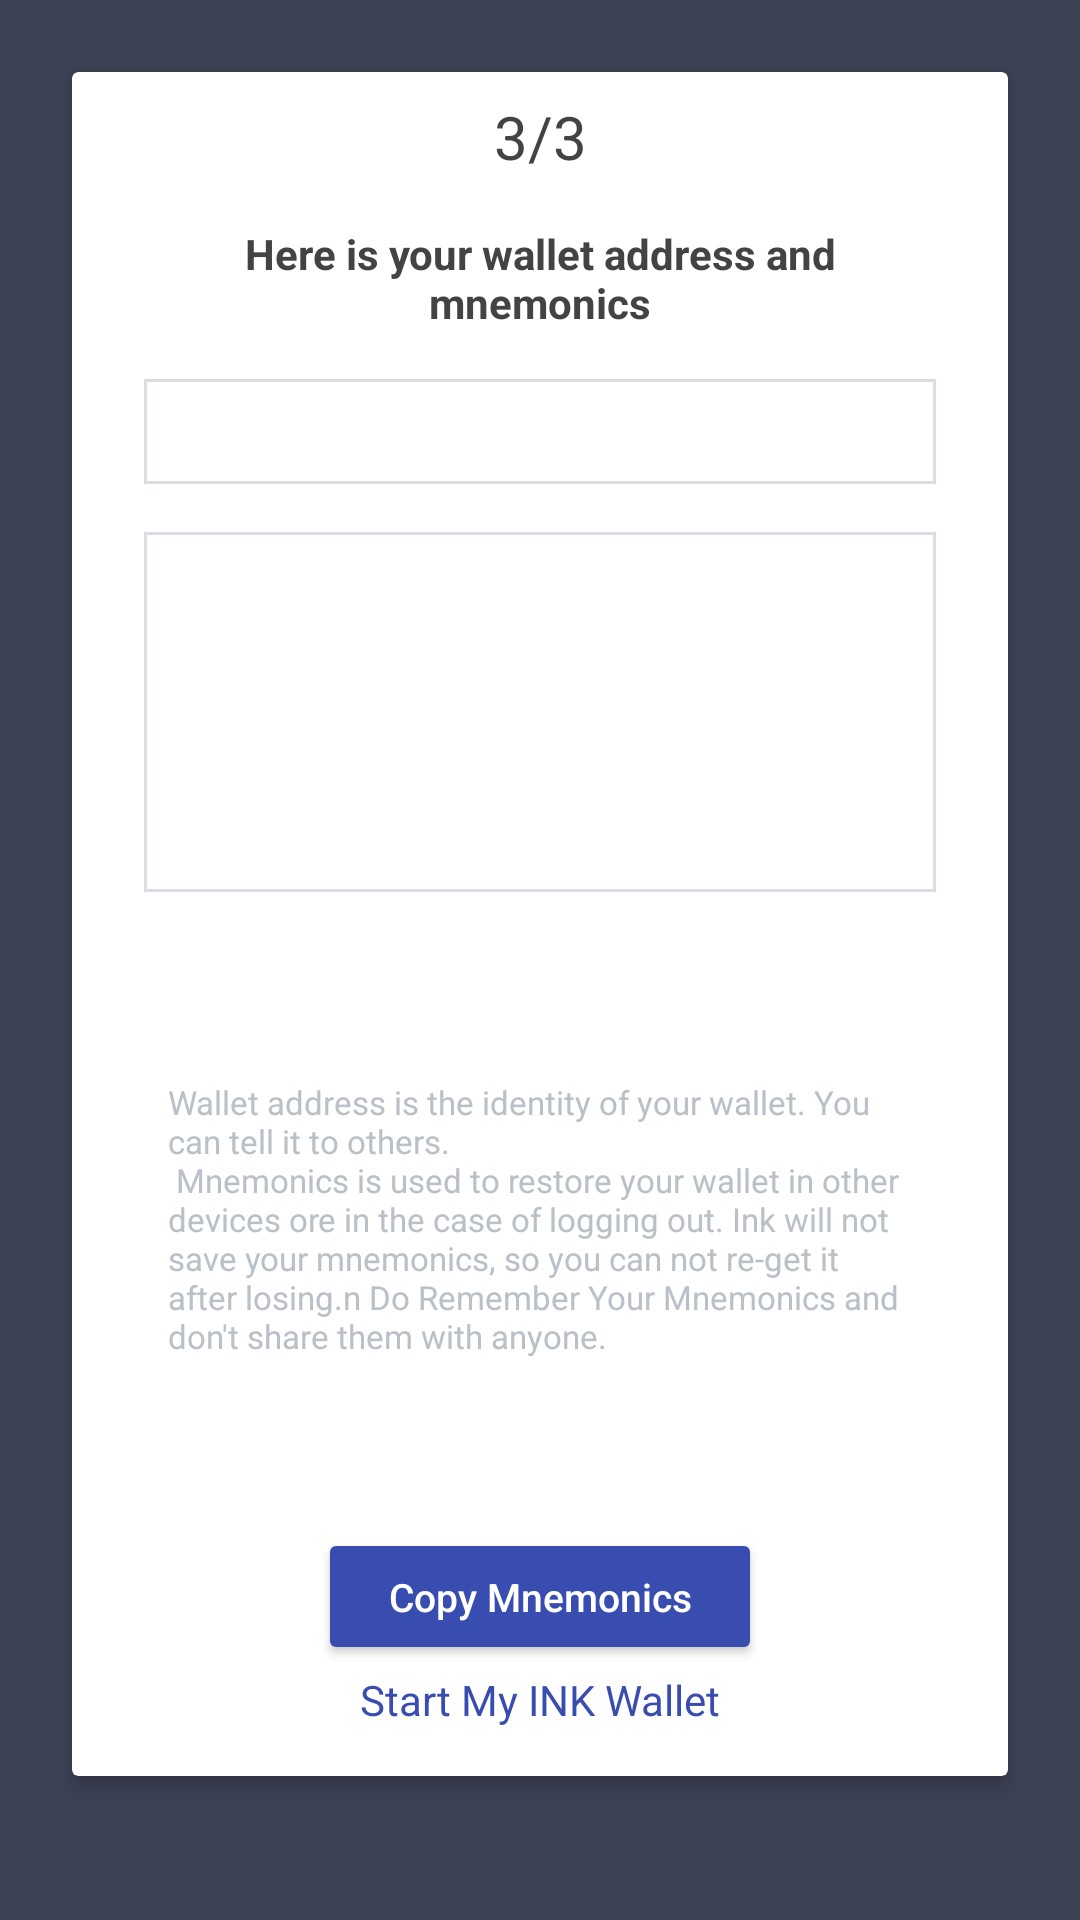

Write the Android layout XML for this screen, with the resource values it uses.
<!-- AndroidManifest.xml: application theme AppTheme.NoActionBar -->
<!-- res/layout/fragment_create_wallet.xml -->
<android.support.constraint.ConstraintLayout xmlns:android="http://schemas.android.com/apk/res/android"
    xmlns:app="http://schemas.android.com/apk/res-auto"
    xmlns:tools="http://schemas.android.com/tools"
    android:layout_width="match_parent"
    android:layout_height="match_parent"
    android:background="@color/bg_grey_transparent"
    tools:context="ink.qtum.org.views.fragments.CreateWalletFragment">

    <android.support.v7.widget.CardView
        android:id="@+id/cv_main"
        android:layout_width="match_parent"
        android:layout_height="match_parent"
        android:layout_marginBottom="48dp"
        android:layout_marginEnd="24dp"
        android:layout_marginStart="24dp"
        android:layout_marginTop="24dp"
        android:background="@android:color/white"
        app:cardCornerRadius="2dp"
        app:cardElevation="4dp"
        app:layout_constraintBottom_toBottomOf="parent"
        app:layout_constraintEnd_toEndOf="parent"
        app:layout_constraintStart_toStartOf="parent"
        app:layout_constraintTop_toTopOf="parent">

        <android.support.constraint.ConstraintLayout
            android:layout_width="match_parent"
            android:layout_height="match_parent">

            <ImageView
                android:id="@+id/ib_close"
                android:layout_width="20dp"
                android:layout_height="20dp"
                android:layout_marginEnd="8dp"

                android:layout_marginTop="8dp"
                android:adjustViewBounds="true"
                android:src="@drawable/ic_action_close"
                app:layout_constraintEnd_toEndOf="parent"
                app:layout_constraintTop_toTopOf="parent" />

            <TextView
                android:id="@+id/textView2"
                android:layout_width="wrap_content"
                android:layout_height="wrap_content"
                android:layout_marginEnd="8dp"
                android:layout_marginStart="8dp"
                android:layout_marginTop="8dp"
                android:text="3/3"
                android:textColor="@color/dark_gray_text_color"
                android:textSize="20sp"
                app:layout_constraintEnd_toEndOf="parent"
                app:layout_constraintStart_toStartOf="parent"
                app:layout_constraintTop_toTopOf="parent" />

            <TextView
                android:id="@+id/textView3"
                android:layout_width="0dp"
                android:layout_height="wrap_content"
                android:layout_marginEnd="24dp"
                android:layout_marginStart="24dp"
                android:layout_marginTop="16dp"
                android:focusable="true"
                android:focusableInTouchMode="true"
                android:gravity="center"
                android:text="@string/here_is_your_wallet_address"
                android:textColor="@color/dark_gray_text_color"
                android:textStyle="bold"
                app:layout_constraintEnd_toEndOf="parent"
                app:layout_constraintStart_toStartOf="parent"
                app:layout_constraintTop_toBottomOf="@+id/textView2" />

            <TextView
                android:id="@+id/tv_address"
                android:layout_width="0dp"
                android:layout_height="wrap_content"
                android:layout_marginEnd="24dp"
                android:layout_marginStart="24dp"
                android:layout_marginTop="16dp"
                android:background="@drawable/edit_text_border"
                android:padding="@dimen/dimen_8dp"
                app:layout_constraintEnd_toEndOf="parent"
                app:layout_constraintStart_toStartOf="parent"
                app:layout_constraintTop_toBottomOf="@+id/textView3" />

            <TextView
                android:id="@+id/tv_mnemonics"
                android:layout_width="0dp"
                android:layout_height="120dp"
                android:layout_marginEnd="24dp"
                android:layout_marginStart="24dp"
                android:layout_marginTop="16dp"
                android:background="@drawable/edit_text_border"
                android:padding="@dimen/dimen_8dp"
                app:layout_constraintEnd_toEndOf="parent"
                app:layout_constraintStart_toStartOf="parent"
                app:layout_constraintTop_toBottomOf="@+id/tv_address" />

            <TextView
                android:id="@+id/textView4"
                android:layout_width="0dp"
                android:layout_height="wrap_content"
                android:layout_marginBottom="8dp"
                android:layout_marginEnd="32dp"
                android:layout_marginStart="32dp"
                android:layout_marginTop="8dp"
                android:text="@string/wallet_address_is_the_identity_of_your_wallet"
                android:textColor="@color/lightGrayTextColor"
                android:textSize="11sp"
                app:layout_constraintBottom_toTopOf="@+id/btn_copy_mnemonics"
                app:layout_constraintEnd_toEndOf="parent"
                app:layout_constraintStart_toStartOf="parent"
                app:layout_constraintTop_toBottomOf="@+id/tv_mnemonics" />

            <android.support.v7.widget.AppCompatButton
                android:id="@+id/btn_copy_mnemonics"
                style="@style/BtnStyle.Blue"
                android:layout_width="140dp"
                android:layout_height="wrap_content"
                android:layout_marginBottom="8dp"
                android:layout_marginEnd="8dp"
                android:layout_marginStart="8dp"
                android:text="@string/btn_copy_mnemonics"
                android:textAllCaps="false"
                app:layout_constraintBottom_toTopOf="@+id/tv_start_wallet"
                app:layout_constraintEnd_toEndOf="parent"
                app:layout_constraintStart_toStartOf="parent" />

            <TextView
                android:id="@+id/tv_start_wallet"
                android:layout_width="wrap_content"
                android:layout_height="wrap_content"
                android:layout_marginBottom="@dimen/dimen_16dp"
                android:text="@string/start_my_ink_wallet"
                android:textColor="@color/blueTextColor"
                app:layout_constraintBottom_toBottomOf="parent"
                app:layout_constraintEnd_toEndOf="parent"
                app:layout_constraintStart_toStartOf="parent" />

        </android.support.constraint.ConstraintLayout>

    </android.support.v7.widget.CardView>


</android.support.constraint.ConstraintLayout>
<!-- resources referenced by this layout -->
<resources>
  <color name="bg_grey_transparent">#3d4256</color>
  <color name="blueTextColor">@color/colorAccent</color>
  <color name="dark_gray_text_color">#434343</color>
  <color name="lightGrayTextColor">#bac0c7</color>
  <dimen name="dimen_16dp">16dp</dimen>
  <dimen name="dimen_8dp">8dp</dimen>
  <!-- drawable edit_text_border (drawable) -->
  <?xml version="1.0" encoding="utf-8"?>
  <selector xmlns:android="http://schemas.android.com/apk/res/android">
  
      <item>
          <shape android:shape="rectangle">
              <solid android:color="#ffffff" />
              <stroke android:width="1dp"
                  android:color="@color/grey_medium"/>
          </shape>
      </item>
  
  </selector>
  <string name="btn_copy_mnemonics">Copy Mnemonics</string>
  <string name="here_is_your_wallet_address">Here is your wallet address and mnemonics</string>
  <string name="start_my_ink_wallet">Start My INK Wallet</string>
  <string name="wallet_address_is_the_identity_of_your_wallet">Wallet address is the identity of your wallet.
      You can tell it to others.\n
      Mnemonics is used to restore your wallet in other devices ore in the case of logging out. Ink will
       not save your mnemonics, so you can not re-get it after losing.n
      Do Remember Your Mnemonics and don\'t share them with anyone.</string>
  <style name="BtnStyle.Blue">
          <item name="android:background">@drawable/bg_blue_button</item>
          <item name="android:textColor">@color/btnWhiteTextColor</item>
      </style>
  <style name="AppTheme.NoActionBar" parent="AppTheme">
          <item name="windowActionBar">false</item>
          <item name="windowNoTitle">true</item>
      </style>
  <color name="colorAccent">#394db0</color>
  <color name="grey_medium">#dadde3</color>
  <!-- drawable bg_blue_button (drawable) -->
  <?xml version="1.0" encoding="utf-8"?>
  <selector xmlns:android="http://schemas.android.com/apk/res/android">
      <item android:state_pressed="true" android:drawable="@drawable/btn_base_blue"/>
      <item android:state_enabled="false" android:drawable="@drawable/btn_base_blue_disabled"/>
      <item android:drawable="@drawable/btn_base_blue" />
  </selector>
  <color name="btnWhiteTextColor">#ffffff</color>
  <style name="AppTheme" parent="Theme.AppCompat.Light.DarkActionBar">
          
          <item name="colorPrimary">@color/colorPrimary</item>
          <item name="colorPrimaryDark">@color/colorPrimaryDark</item>
          <item name="colorAccent">@color/colorAccent</item>
      </style>
  <!-- drawable btn_base_blue (drawable) -->
  <?xml version="1.0" encoding="UTF-8"?>
  <shape xmlns:android="http://schemas.android.com/apk/res/android"
      android:shape="rectangle">
      <solid android:color="@color/btnBlueTextColor" />
      <corners android:radius="2dp"/>
  
  </shape>
  <!-- drawable btn_base_blue_disabled (drawable) -->
  <?xml version="1.0" encoding="UTF-8"?>
  <shape xmlns:android="http://schemas.android.com/apk/res/android"
      android:shape="rectangle">
      <solid android:color="@color/btn_disable_color" />
      <corners android:radius="2dp" />
  
  </shape>
  <color name="colorPrimary">#202648</color>
  <color name="colorPrimaryDark">#0c101c</color>
  <color name="btnBlueTextColor">@color/colorAccent</color>
  <color name="btn_disable_color">#eeeeee</color>
</resources>
